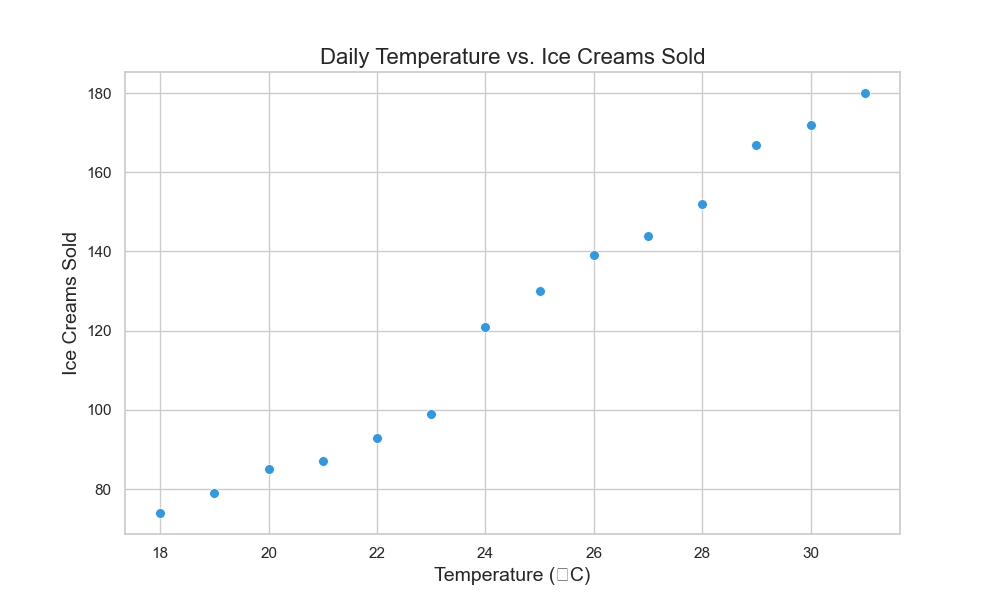

The table this chart was drawn from, first rows:
Day, Temperature, IceCreamsSold
Monday, 21, 87
Tuesday, 24, 121
Wednesday, 19, 79
Thursday, 22, 93
Friday, 25, 130
Saturday, 27, 144
Sunday, 23, 99
Monday, 20, 85
Tuesday, 28, 152
Wednesday, 26, 139
Thursday, 29, 167
Friday, 18, 74
Saturday, 30, 172
Sunday, 31, 180
